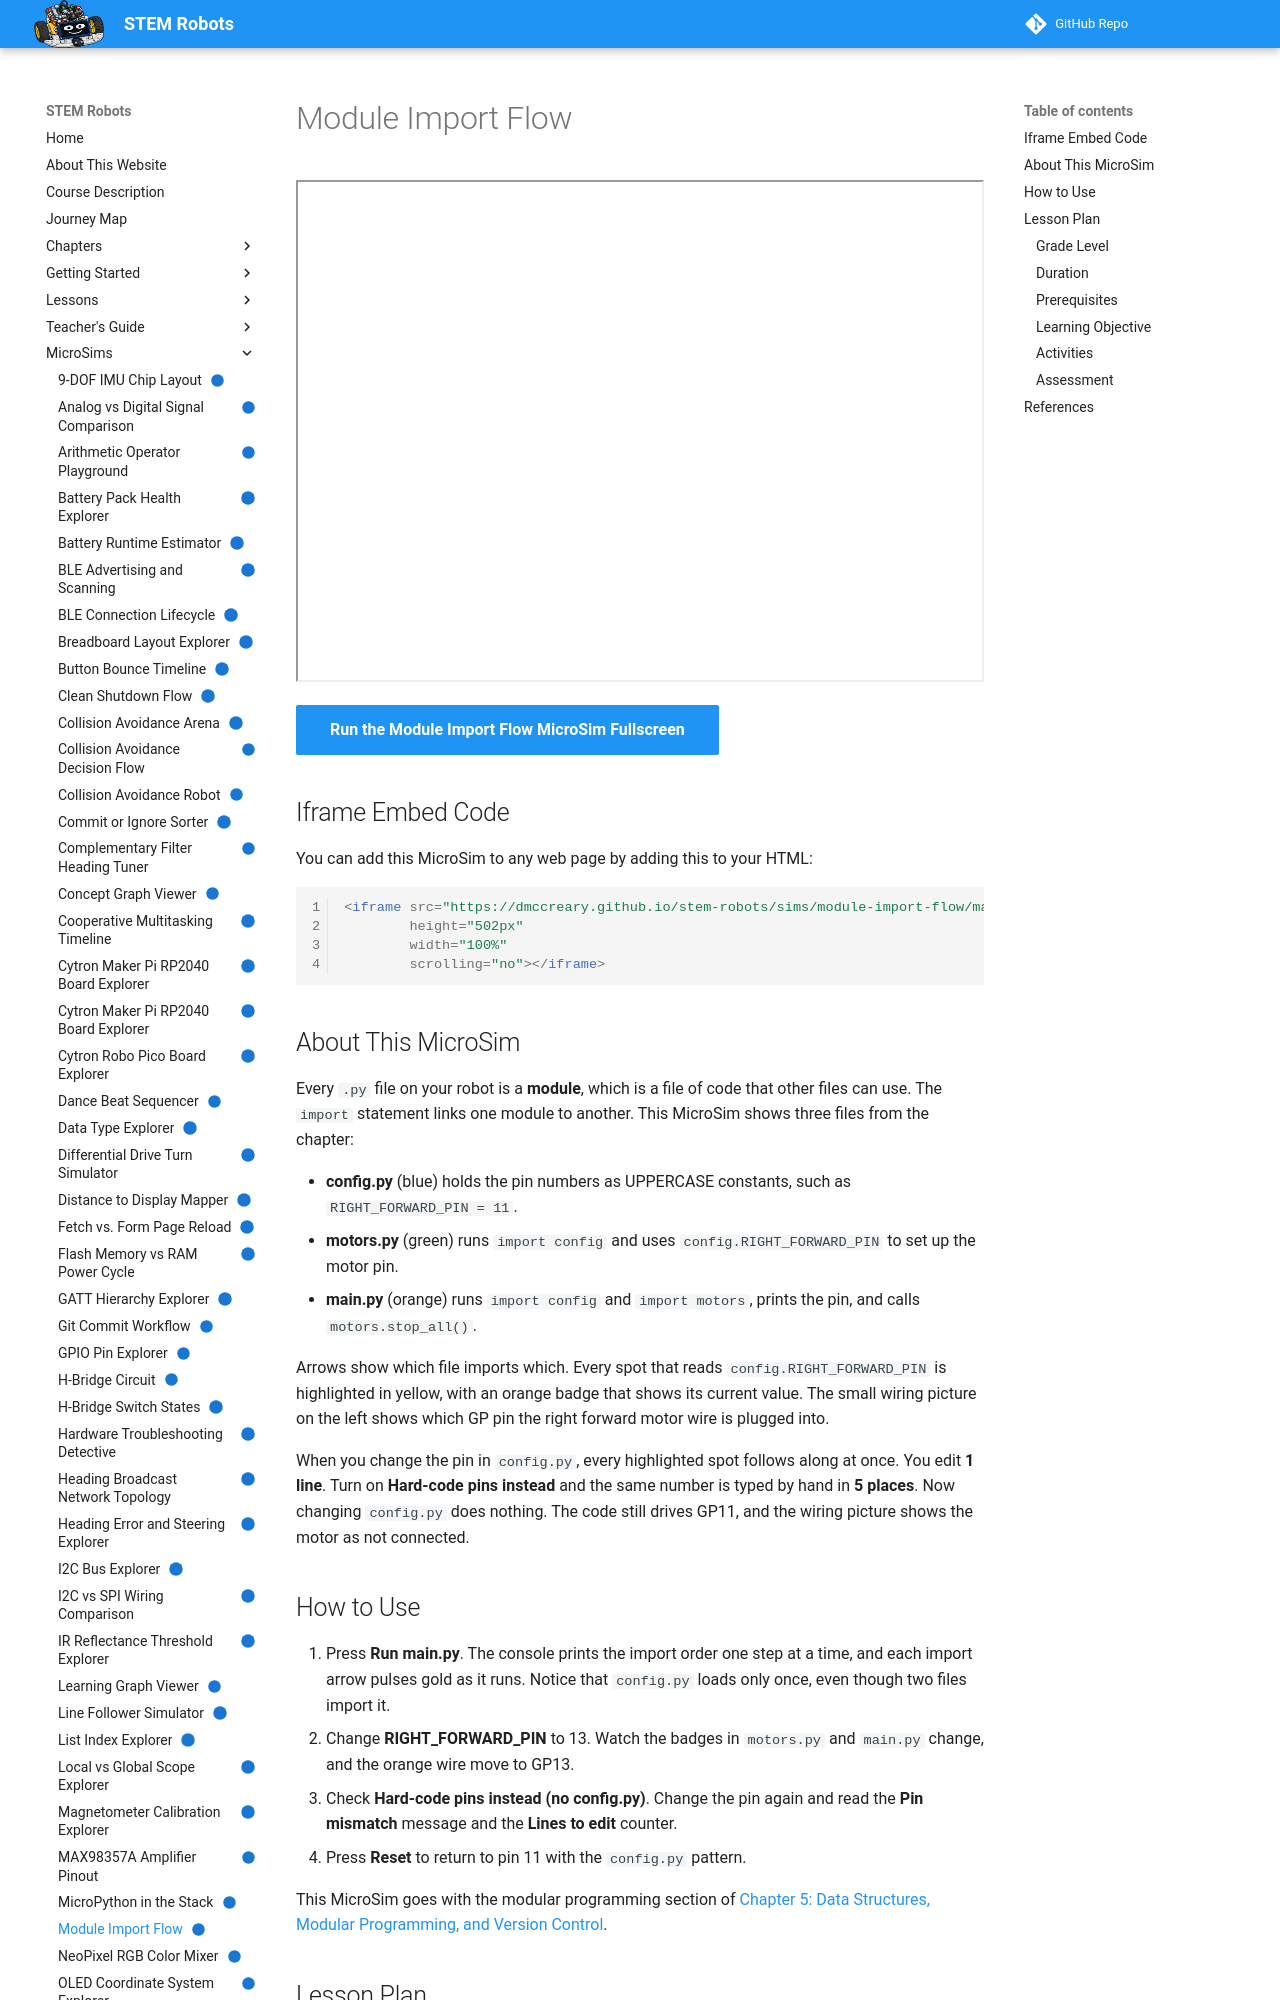

repository: dmccreary/stem-robots · page: sims/module-import-flow/index.html · generator: mkdocs

---
title: "Module Import Flow"
description: "Change one pin number in config.py and watch it flow into motors.py and main.py through import, then compare how many lines you would edit with hard-coded pins."
image: /sims/module-import-flow/module-import-flow.png
og:image: /sims/module-import-flow/module-import-flow.png
twitter:image: /sims/module-import-flow/module-import-flow.png
social:
   cards: false
quality_score: 100
status: implemented
---

# Module Import Flow

<iframe src="main.html" height="502px" width="100%" scrolling="no"></iframe>

[Run the Module Import Flow MicroSim Fullscreen](./main.html){ .md-button .md-button--primary }

## Iframe Embed Code

You can add this MicroSim to any web page by adding this to your HTML:

```html
<iframe src="https://dmccreary.github.io/stem-robots/sims/module-import-flow/main.html"
        height="502px"
        width="100%"
        scrolling="no"></iframe>
```

## About This MicroSim

Every `.py` file on your robot is a **module**, which is a file of code that
other files can use. The `import` statement links one module to another. This
MicroSim shows three files from the chapter:

- **config.py** (blue) holds the pin numbers as UPPERCASE constants, such as
  `RIGHT_FORWARD_PIN = 11`.
- **motors.py** (green) runs `import config` and uses
  `config.RIGHT_FORWARD_PIN` to set up the motor pin.
- **main.py** (orange) runs `import config` and `import motors`, prints the
  pin, and calls `motors.stop_all()`.

Arrows show which file imports which. Every spot that reads
`config.RIGHT_FORWARD_PIN` is highlighted in yellow, with an orange badge that
shows its current value. The small wiring picture on the left shows which GP
pin the right forward motor wire is plugged into.

When you change the pin in `config.py`, every highlighted spot follows along
at once. You edit **1 line**. Turn on **Hard-code pins instead** and the same
number is typed by hand in **5 places**. Now changing `config.py` does
nothing. The code still drives GP11, and the wiring picture shows the motor
as not connected.

## How to Use

1. Press **Run main.py**. The console prints the import order one step at a
   time, and each import arrow pulses gold as it runs. Notice that `config.py`
   loads only once, even though two files import it.
2. Change **RIGHT_FORWARD_PIN** to 13. Watch the badges in `motors.py` and
   `main.py` change, and the orange wire move to GP13.
3. Check **Hard-code pins instead (no config.py)**. Change the pin again and
   read the **Pin mismatch** message and the **Lines to edit** counter.
4. Press **Reset** to return to pin 11 with the `config.py` pattern.

This MicroSim goes with the modular programming section of
[Chapter 5: Data Structures, Modular Programming, and Version Control](../../chapters/05-data-structures-modular-code/index.md).

## Lesson Plan

### Grade Level

Grades 8–12 (introductory programming with a physical robot)

### Duration

15 minutes
